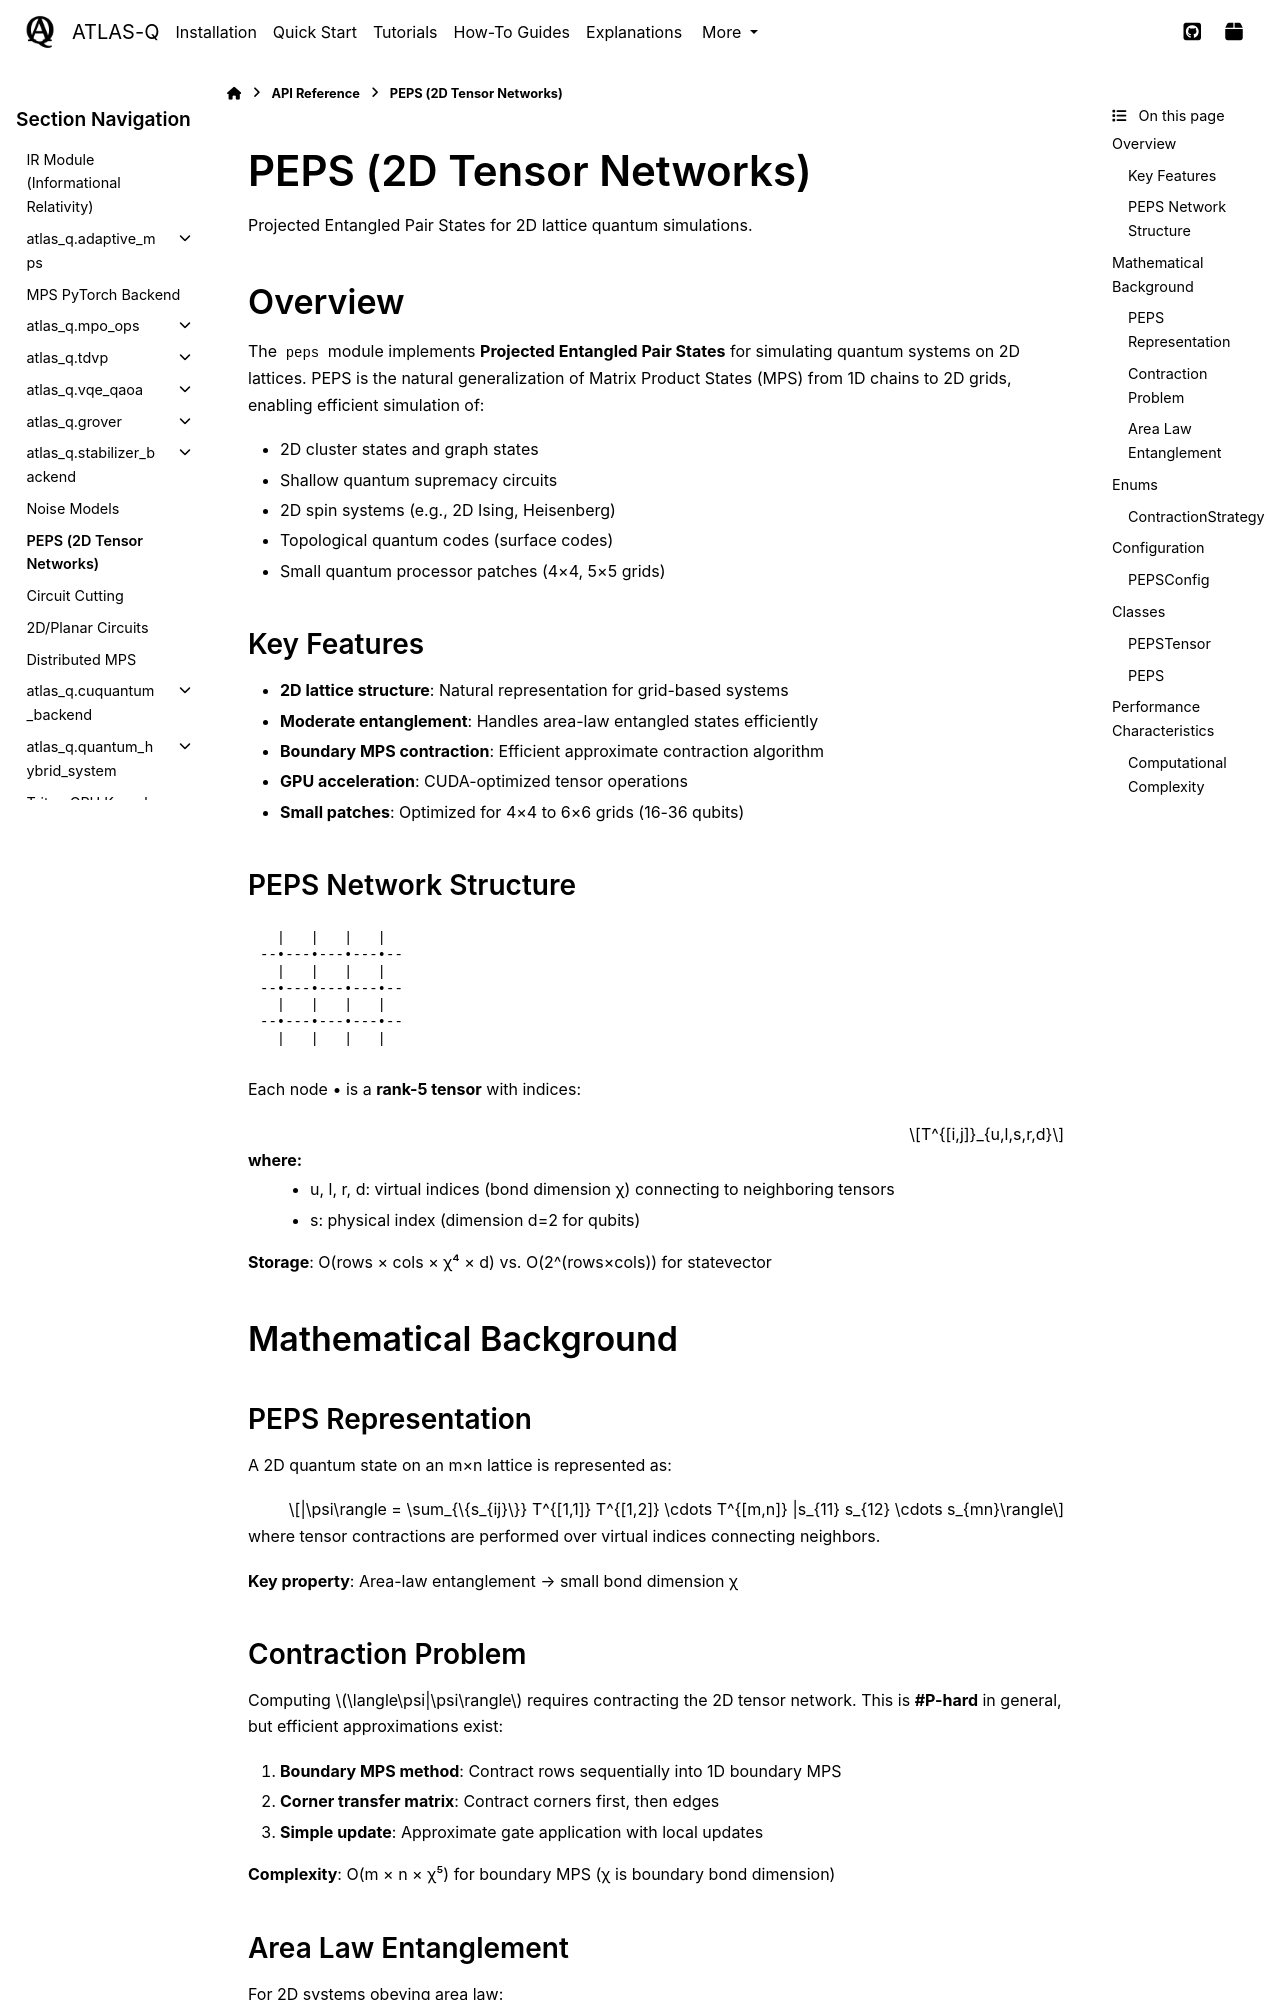

repository: followthesapper/ATLAS-Q · page: reference/peps.html · generator: sphinx

PEPS (2D Tensor Networks)
==========================

Projected Entangled Pair States for 2D lattice quantum simulations.

.. currentmodule:: atlas_q.peps

Overview
--------

The ``peps`` module implements **Projected Entangled Pair States** for simulating quantum systems on 2D lattices. PEPS is the natural generalization of Matrix Product States (MPS) from 1D chains to 2D grids, enabling efficient simulation of:

- 2D cluster states and graph states
- Shallow quantum supremacy circuits
- 2D spin systems (e.g., 2D Ising, Heisenberg)
- Topological quantum codes (surface codes)
- Small quantum processor patches (4×4, 5×5 grids)

Key Features
~~~~~~~~~~~~

- **2D lattice structure**: Natural representation for grid-based systems
- **Moderate entanglement**: Handles area-law entangled states efficiently
- **Boundary MPS contraction**: Efficient approximate contraction algorithm
- **GPU acceleration**: CUDA-optimized tensor operations
- **Small patches**: Optimized for 4×4 to 6×6 grids (16-36 qubits)

PEPS Network Structure
~~~~~~~~~~~~~~~~~~~~~~

.. code-block:: text

       |   |   |   |
     --•---•---•---•--
       |   |   |   |
     --•---•---•---•--
       |   |   |   |
     --•---•---•---•--
       |   |   |   |

Each node • is a **rank-5 tensor** with indices:

.. math::

   T^{[i,j]}_{u,l,s,r,d}

where:
  - u, l, r, d: virtual indices (bond dimension χ) connecting to neighboring tensors
  - s: physical index (dimension d=2 for qubits)

**Storage**: O(rows × cols × χ⁴ × d) vs. O(2^(rows×cols)) for statevector

Mathematical Background
-----------------------

PEPS Representation
~~~~~~~~~~~~~~~~~~~

A 2D quantum state on an m×n lattice is represented as:

.. math::

   |\psi\rangle = \sum_{\{s_{ij}\}} T^{[1,1]} T^{[1,2]} \cdots T^{[m,n]} |s_{11} s_{12} \cdots s_{mn}\rangle

where tensor contractions are performed over virtual indices connecting neighbors.

**Key property**: Area-law entanglement → small bond dimension χ

Contraction Problem
~~~~~~~~~~~~~~~~~~~

Computing :math:`\langle\psi|\psi\rangle` requires contracting the 2D tensor network. This is **#P-hard** in general, but efficient approximations exist:

1. **Boundary MPS method**: Contract rows sequentially into 1D boundary MPS
2. **Corner transfer matrix**: Contract corners first, then edges
3. **Simple update**: Approximate gate application with local updates

**Complexity**: O(m × n × χ⁵) for boundary MPS (χ is boundary bond dimension)
